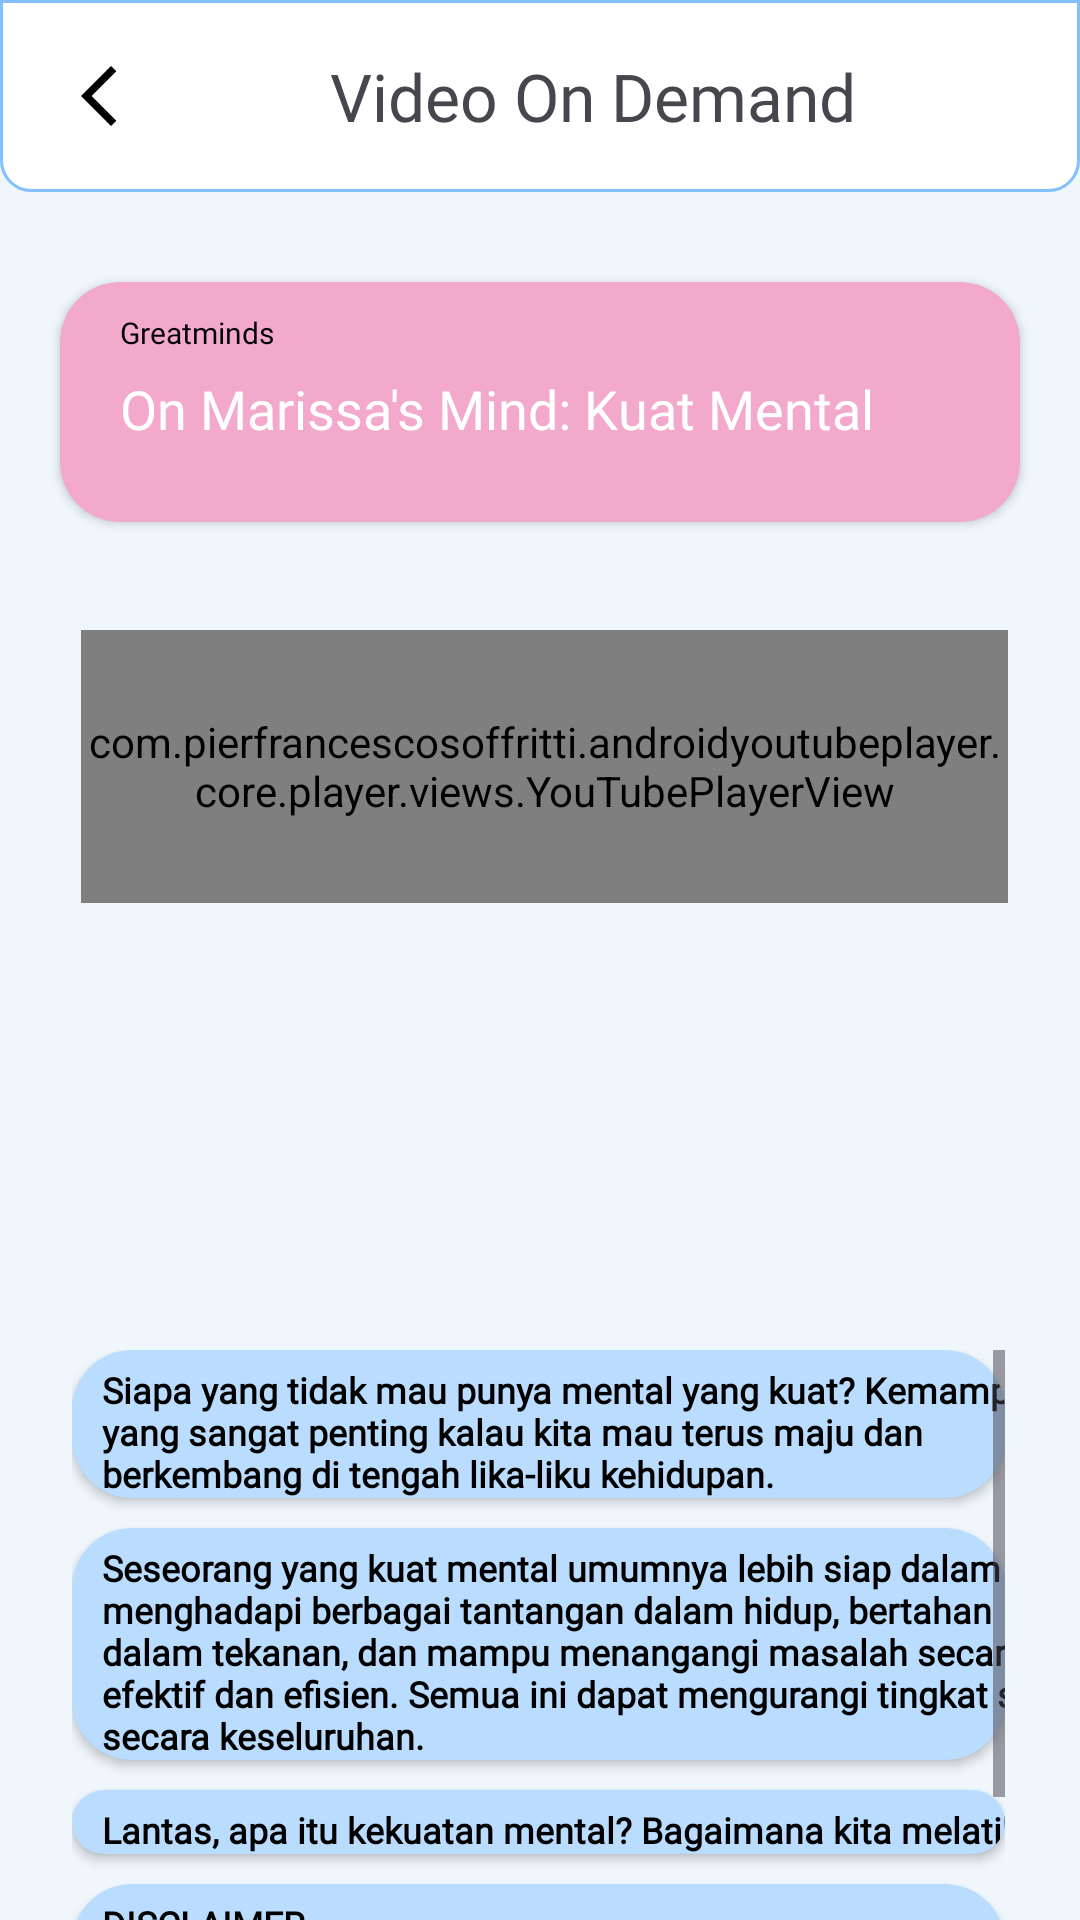

Android layout source for this screen:
<!-- AndroidManifest.xml: application theme Theme.Jiwaku -->
<!-- res/layout/activity_jiwapedia_video4.xml -->
<?xml version="1.0" encoding="utf-8"?>
<RelativeLayout xmlns:android="http://schemas.android.com/apk/res/android"
    xmlns:app="http://schemas.android.com/apk/res-auto"
    xmlns:tools="http://schemas.android.com/tools"
    android:layout_width="match_parent"
    android:layout_height="match_parent"
    android:background="#EFF6FC">

    <androidx.appcompat.widget.Toolbar
        android:id="@+id/toolbar"
        android:layout_width="match_parent"
        android:layout_height="wrap_content"
        android:background="@drawable/border_radius_half"
        android:title="Masukan"
        app:layout_constraintEnd_toEndOf="parent"
        app:layout_constraintStart_toStartOf="parent"
        app:layout_constraintTop_toTopOf="parent">

        <ImageButton
            android:id="@+id/kembali"
            android:layout_width="wrap_content"
            android:layout_height="wrap_content"
            android:padding="5dp"
            android:src="@drawable/arrow_black"
            android:background="@android:color/transparent"
            android:contentDescription="kembali"/>

        <LinearLayout
            android:layout_width="match_parent"
            android:layout_height="match_parent"
            android:orientation="vertical">

            <TextView
                android:layout_width="wrap_content"
                android:layout_height="wrap_content"
                android:layout_marginLeft="60dp"
                android:fontFamily="@font/poppins_semibold"
                android:text="Video On Demand"
                android:textSize="22sp" />
        </LinearLayout>

    </androidx.appcompat.widget.Toolbar>


    <androidx.cardview.widget.CardView
        android:layout_width="wrap_content"
        android:layout_height="80dp"
        android:layout_below="@+id/toolbar"
        android:layout_alignParentStart="true"
        android:layout_alignParentEnd="true"
        android:layout_marginStart="20dp"
        android:layout_marginTop="30dp"
        android:layout_marginEnd="20dp"
        app:cardBackgroundColor="#F2A9CC"
        app:cardCornerRadius="20dp">

        <TextView
            android:id="@+id/textView"
            android:layout_width="wrap_content"
            android:layout_height="wrap_content"
            android:layout_marginLeft="20dp"
            android:textSize="10sp"
            android:fontFamily="@font/poppins_semibold"
            android:layout_marginTop="10dp"
            android:text="Greatminds"
            android:textColor="@color/black" />

        <TextView
            android:id="@+id/textView3"
            android:layout_width="339dp"
            android:layout_height="wrap_content"
            android:layout_marginLeft="20dp"
            android:layout_marginTop="30dp"
            android:text="On Marissa's Mind: Kuat Mental"
            android:textAllCaps="false"
            android:textColor="@color/white"
            android:textSize="18sp"
            android:fontFamily="@font/poppins_semibold"/>

    </androidx.cardview.widget.CardView>

    <com.pierfrancescosoffritti.androidyoutubeplayer.core.player.views.YouTubePlayerView
        android:id="@+id/exoPlayer4"
        android:layout_width="360dp"
        android:layout_height="wrap_content"
        android:layout_alignParentStart="true"
        android:layout_alignParentTop="true"
        android:layout_alignParentEnd="true"
        android:layout_alignParentBottom="true"
        android:layout_marginStart="27dp"
        android:layout_marginTop="210dp"
        android:layout_marginEnd="24dp"
        android:layout_marginBottom="339dp" />

    <ScrollView
        android:layout_width="match_parent"
        android:layout_height="260dp"
        android:layout_alignParentStart="true"
        android:layout_alignParentTop="true"
        android:layout_alignParentEnd="true"
        android:layout_marginStart="24dp"
        android:layout_marginTop="450dp"
        android:layout_marginEnd="25dp">

        <LinearLayout
            android:layout_width="match_parent"
            android:layout_height="wrap_content"
            android:layout_alignParentStart="true"
            android:layout_alignParentTop="true"
            android:layout_alignParentEnd="true"
            android:layout_alignParentBottom="true"
            android:layout_marginStart="0dp"
            android:layout_marginTop="0dp"
            android:layout_marginEnd="0dp"
            android:layout_marginBottom="0dp"
            android:orientation="vertical">

            

            <androidx.cardview.widget.CardView
                android:layout_width="match_parent"
                android:layout_height="wrap_content"
                android:layout_marginBottom="10dp"
                app:cardBackgroundColor="#BADCFF"
                app:cardCornerRadius="20dp">

                <TextView
                    android:id="@+id/textView7"
                    android:layout_width="332dp"
                    android:layout_height="wrap_content"
                    android:layout_marginLeft="10dp"
                    android:layout_marginTop="5dp"
                    android:fontFamily="@font/poppins"
                    android:text="Siapa yang tidak mau punya mental yang kuat? Kemampuan yang sangat penting kalau kita mau terus maju dan berkembang di tengah lika-liku kehidupan."
                    android:textColor="@color/black"
                    android:textSize="12sp"
                    android:textStyle="bold" />

            </androidx.cardview.widget.CardView>

            <androidx.cardview.widget.CardView
                android:layout_width="match_parent"
                android:layout_height="wrap_content"
                android:layout_marginBottom="10dp"
                app:cardBackgroundColor="#BADCFF"
                app:cardCornerRadius="20dp">

                <TextView
                    android:id="@+id/text_View7"
                    android:layout_width="332dp"
                    android:layout_height="wrap_content"
                    android:layout_marginLeft="10dp"
                    android:layout_marginTop="5dp"
                    android:fontFamily="@font/poppins"
                    android:text="Seseorang yang kuat mental umumnya lebih siap dalam menghadapi berbagai tantangan dalam hidup, bertahan dalam tekanan, dan mampu menangangi masalah secara efektif dan efisien. Semua ini dapat mengurangi tingkat stress secara keseluruhan."
                    android:textColor="@color/black"
                    android:textSize="12sp"
                    android:textStyle="bold" />

            </androidx.cardview.widget.CardView>

            <androidx.cardview.widget.CardView
                android:layout_width="match_parent"
                android:layout_height="wrap_content"
                android:layout_marginBottom="10dp"
                app:cardBackgroundColor="#BADCFF"
                app:cardCornerRadius="20dp">

                <TextView
                    android:id="@+id/textView4"
                    android:layout_width="332dp"
                    android:layout_height="wrap_content"
                    android:layout_marginLeft="10dp"
                    android:layout_marginTop="5dp"
                    android:fontFamily="@font/poppins_semibold"
                    android:text="Lantas, apa itu kekuatan mental? Bagaimana kita melatihnya?"
                    android:textColor="@color/black"
                    android:textSize="12sp"
                    android:textStyle="bold" />

            </androidx.cardview.widget.CardView>

            <androidx.cardview.widget.CardView
                android:layout_width="match_parent"
                android:layout_height="wrap_content"
                app:cardBackgroundColor="#BADCFF"
                app:cardCornerRadius="20dp">

                <TextView
                    android:id="@+id/textView6"
                    android:layout_width="332dp"
                    android:layout_height="wrap_content"
                    android:layout_marginLeft="10dp"
                    android:layout_marginTop="5dp"
                    android:fontFamily="@font/poppins_semibold"
                    android:text="DISCLAIMER"
                    android:textColor="@color/black"
                    android:textSize="12sp"
                    android:textStyle="bold" />

                <TextView
                    android:id="@+id/textView8"
                    android:layout_width="331dp"
                    android:layout_height="wrap_content"
                    android:layout_marginLeft="10dp"
                    android:layout_marginTop="20dp"
                    android:fontFamily="@font/poppins"
                    android:textSize="12sp"
                    android:text="Informasi pada video ini dibuat dengan tujuan edukasi. Tidak untuk menggantikan peran dari konsultasi langsung ke dokter."
                    android:textColor="@color/black" />
            </androidx.cardview.widget.CardView>

        </LinearLayout>
    </ScrollView>

</RelativeLayout>
<!-- resources referenced by this layout -->
<resources>
  <color name="black">#FF000000</color>
  <color name="white">#FFFFFFFF</color>
  <!-- drawable arrow_black (drawable) -->
  <vector android:height="24dp" android:tint="@color/black"
      android:viewportHeight="24" android:viewportWidth="24"
      android:width="24dp" xmlns:android="http://schemas.android.com/apk/res/android">
      <path android:fillColor="@android:color/white" android:pathData="M17.77,3.77l-1.77,-1.77l-10,10l10,10l1.77,-1.77l-8.23,-8.23z"/>
  </vector>
  <!-- drawable border_radius_half (drawable) -->
  <?xml version="1.0" encoding="utf-8"?>
  <shape xmlns:android="http://schemas.android.com/apk/res/android"
  android:shape="rectangle">
  
  <corners
      android:bottomRightRadius="10dp"
      android:bottomLeftRadius="10dp"/>
  
  <stroke
      android:color="@color/primary"
      android:width="1dp" />
  <solid
      android:color="@color/white"/>
  
  </shape>
  <style name="Theme.Jiwaku" parent="Base.Theme.Jiwaku" />
  <color name="primary">#84BFFF</color>
  <style name="Base.Theme.Jiwaku" parent="Theme.Material3.DayNight.NoActionBar">
          
          
          <item name="android:statusBarColor" tools:targetApi="l">@color/primary</item>
      </style>
</resources>
